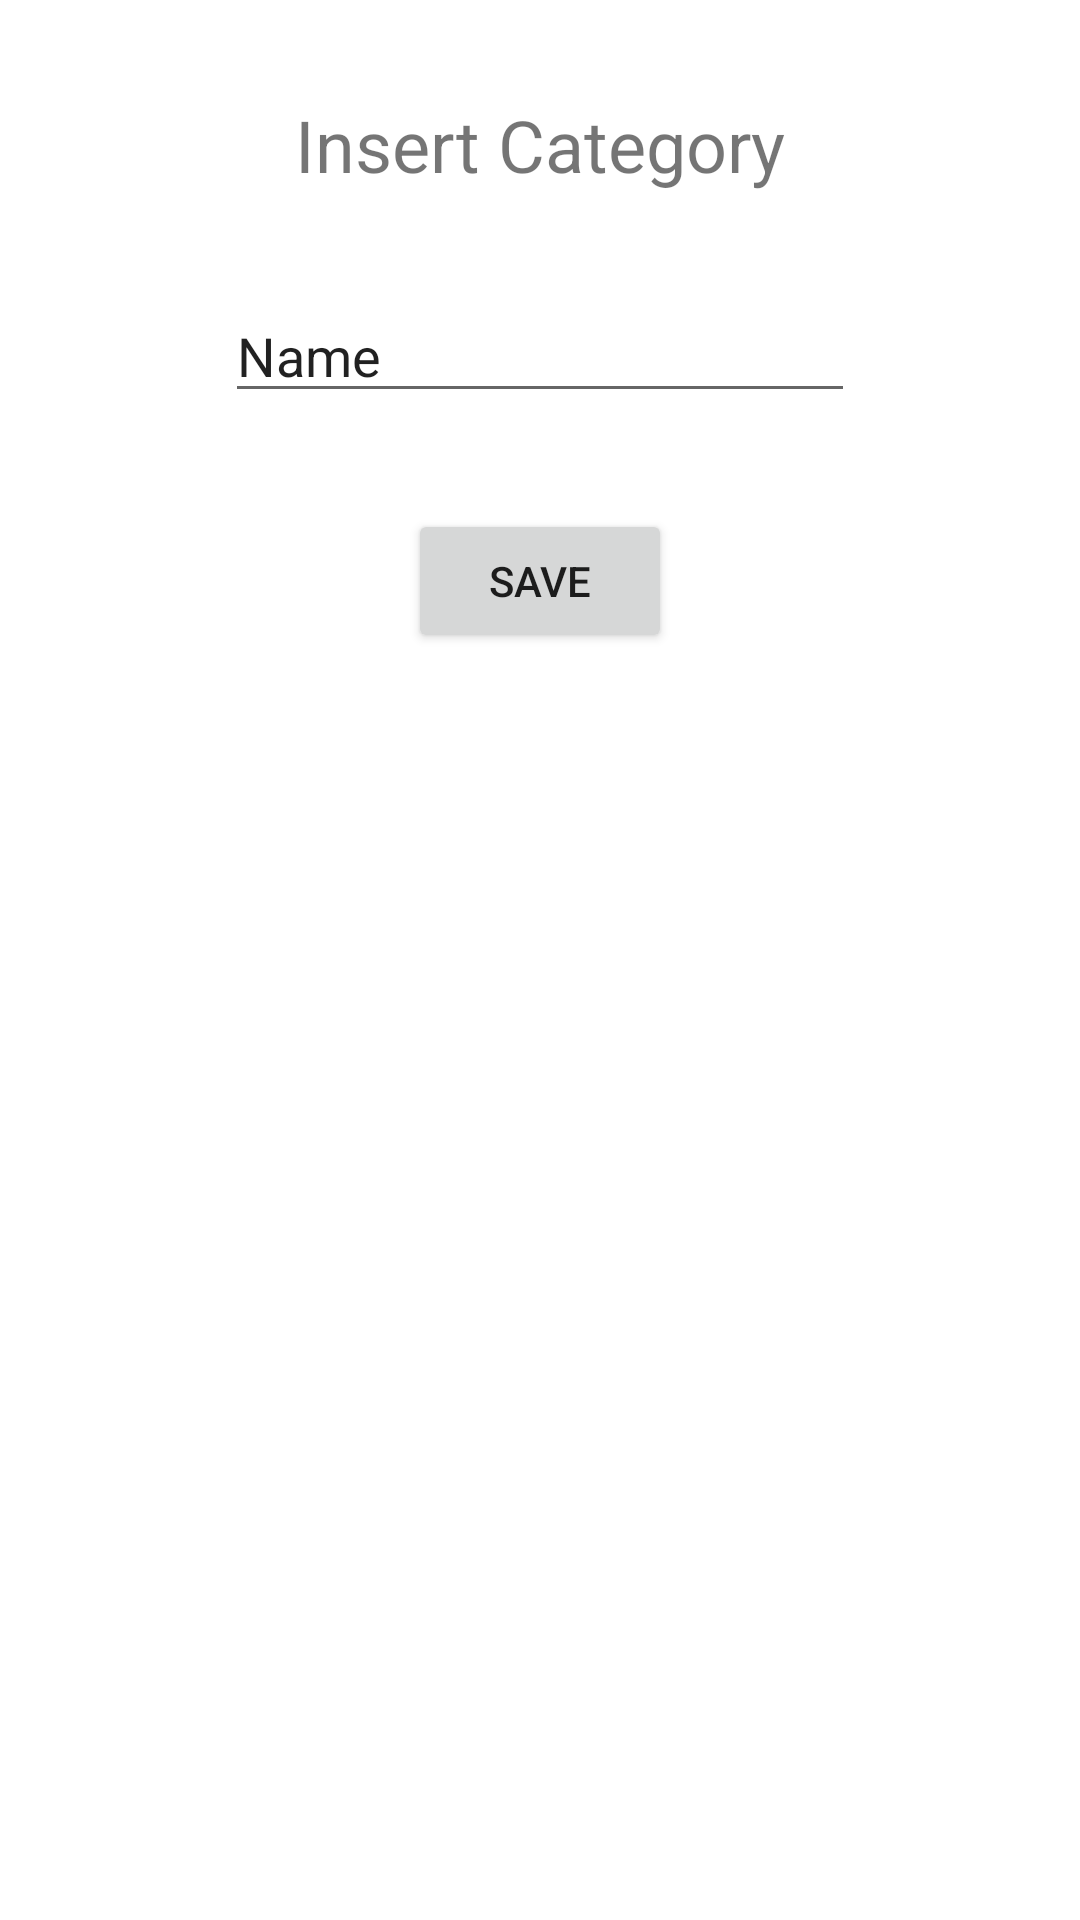

Android layout source for this screen:
<!-- AndroidManifest.xml: application theme Theme.Keep_Pocket -->
<!-- res/layout/activity_add_category.xml -->
<?xml version="1.0" encoding="utf-8"?>
<androidx.constraintlayout.widget.ConstraintLayout xmlns:android="http://schemas.android.com/apk/res/android"
    xmlns:app="http://schemas.android.com/apk/res-auto"
    xmlns:tools="http://schemas.android.com/tools"
    android:layout_width="match_parent"
    android:layout_height="match_parent"
    tools:context=".AddCategory">

    <TextView
        android:id="@+id/textView16"
        android:layout_width="wrap_content"
        android:layout_height="wrap_content"
        android:layout_marginTop="32dp"
        android:text="@string/insertCategory"
        android:textSize="24sp"
        app:layout_constraintEnd_toEndOf="parent"
        app:layout_constraintStart_toStartOf="parent"
        app:layout_constraintTop_toTopOf="parent" />

    <EditText
        android:id="@+id/categoryNameEditText"
        android:layout_width="wrap_content"
        android:layout_height="wrap_content"
        android:layout_marginTop="32dp"
        android:ems="10"
        android:inputType="textPersonName"
        android:text="Name"
        app:layout_constraintEnd_toEndOf="parent"
        app:layout_constraintStart_toStartOf="parent"
        app:layout_constraintTop_toBottomOf="@+id/textView16" />

    <Button
        android:id="@+id/button2"
        android:layout_width="wrap_content"
        android:layout_height="wrap_content"
        android:layout_marginTop="32dp"
        android:onClick="saveCategory"
        android:text="@string/save"
        app:layout_constraintEnd_toEndOf="@+id/categoryNameEditText"
        app:layout_constraintStart_toStartOf="@+id/categoryNameEditText"
        app:layout_constraintTop_toBottomOf="@+id/categoryNameEditText" />
</androidx.constraintlayout.widget.ConstraintLayout>
<!-- resources referenced by this layout -->
<resources>
  <string name="insertCategory">Insert Category</string>
  <string name="save">Save</string>
  <style name="Theme.Keep_Pocket" parent="Theme.MaterialComponents.DayNight.DarkActionBar">
          
          <item name="colorPrimary">@color/purple_500</item>
          <item name="colorPrimaryVariant">@color/purple_700</item>
          <item name="colorOnPrimary">@color/white</item>
          
          <item name="colorSecondary">@color/teal_200</item>
          <item name="colorSecondaryVariant">@color/teal_700</item>
          <item name="colorOnSecondary">@color/black</item>
          
          <item name="android:statusBarColor" tools:targetApi="l">?attr/colorPrimaryVariant</item>
          
      </style>
  <color name="purple_500">#FF6200EE</color>
  <color name="purple_700">#FF3700B3</color>
  <color name="white">#FFFFFFFF</color>
  <color name="teal_200">#FF03DAC5</color>
  <color name="teal_700">#FF018786</color>
  <color name="black">#FF000000</color>
</resources>
